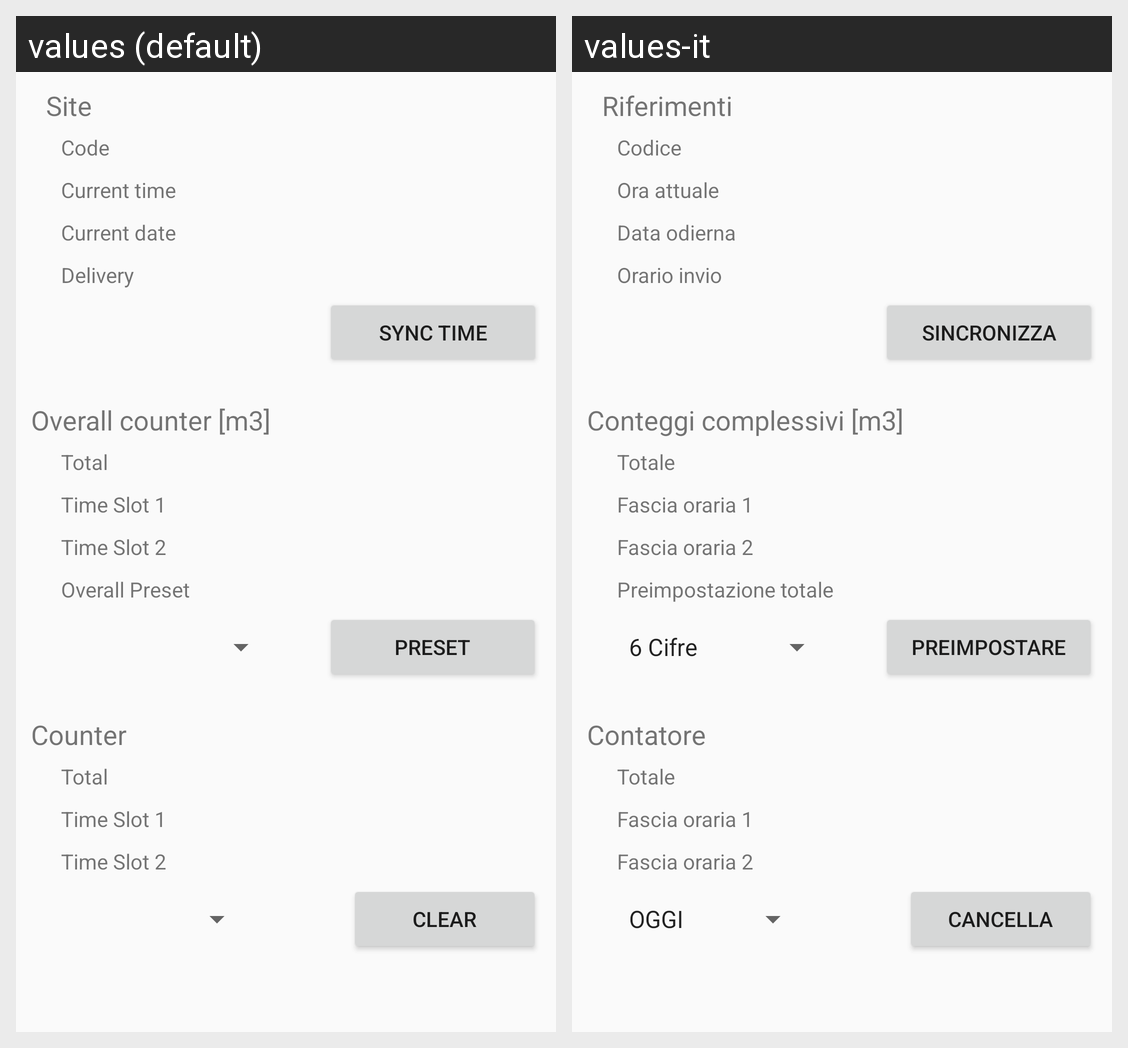

Locale-by-locale string values for the Android screen shown in this grid:
Android screen res/layout/wmc_left_column.xml rendered under 2 locales, left to right: values (default), values-it. Device: Nexus 5 (rendered at 1080×1920; each locale shown at half size, 540×960, under a caption strip naming it); theme AppTheme.
Strings drawn on this screen, with the default value and each locale's value (text and hints the layout hard-codes, and strings that could not be matched under every locale, appear in the picture but are not listed):

wmc_site
  values: Site
  values-it: Riferimenti

wmc_code
  values: Code
  values-it: Codice

wmc_curr_time
  values: Current time
  values-it: Ora attuale

wmc_curr_date
  values: Current date
  values-it: Data odierna

wmc_delivery
  values: Delivery
  values-it: Orario invio

button_sync
  values: Sync time
  values-it: Sincronizza

wmc_overall
  values: Overall counter [m3]
  values-it: Conteggi complessivi [m3]

wmc_total
  values: Total
  values-it: Totale

wmc_ts_1
  values: Time Slot 1
  values-it: Fascia oraria 1

wmc_ts_2
  values: Time Slot 2
  values-it: Fascia oraria 2

wmc_overall_preset
  values: Overall Preset
  values-it: Preimpostazione totale

button_preset
  values: Preset
  values-it: Preimpostare

wmc_counter
  values: Counter
  values-it: Contatore

button_clear
  values: Clear
  values-it: Cancella
